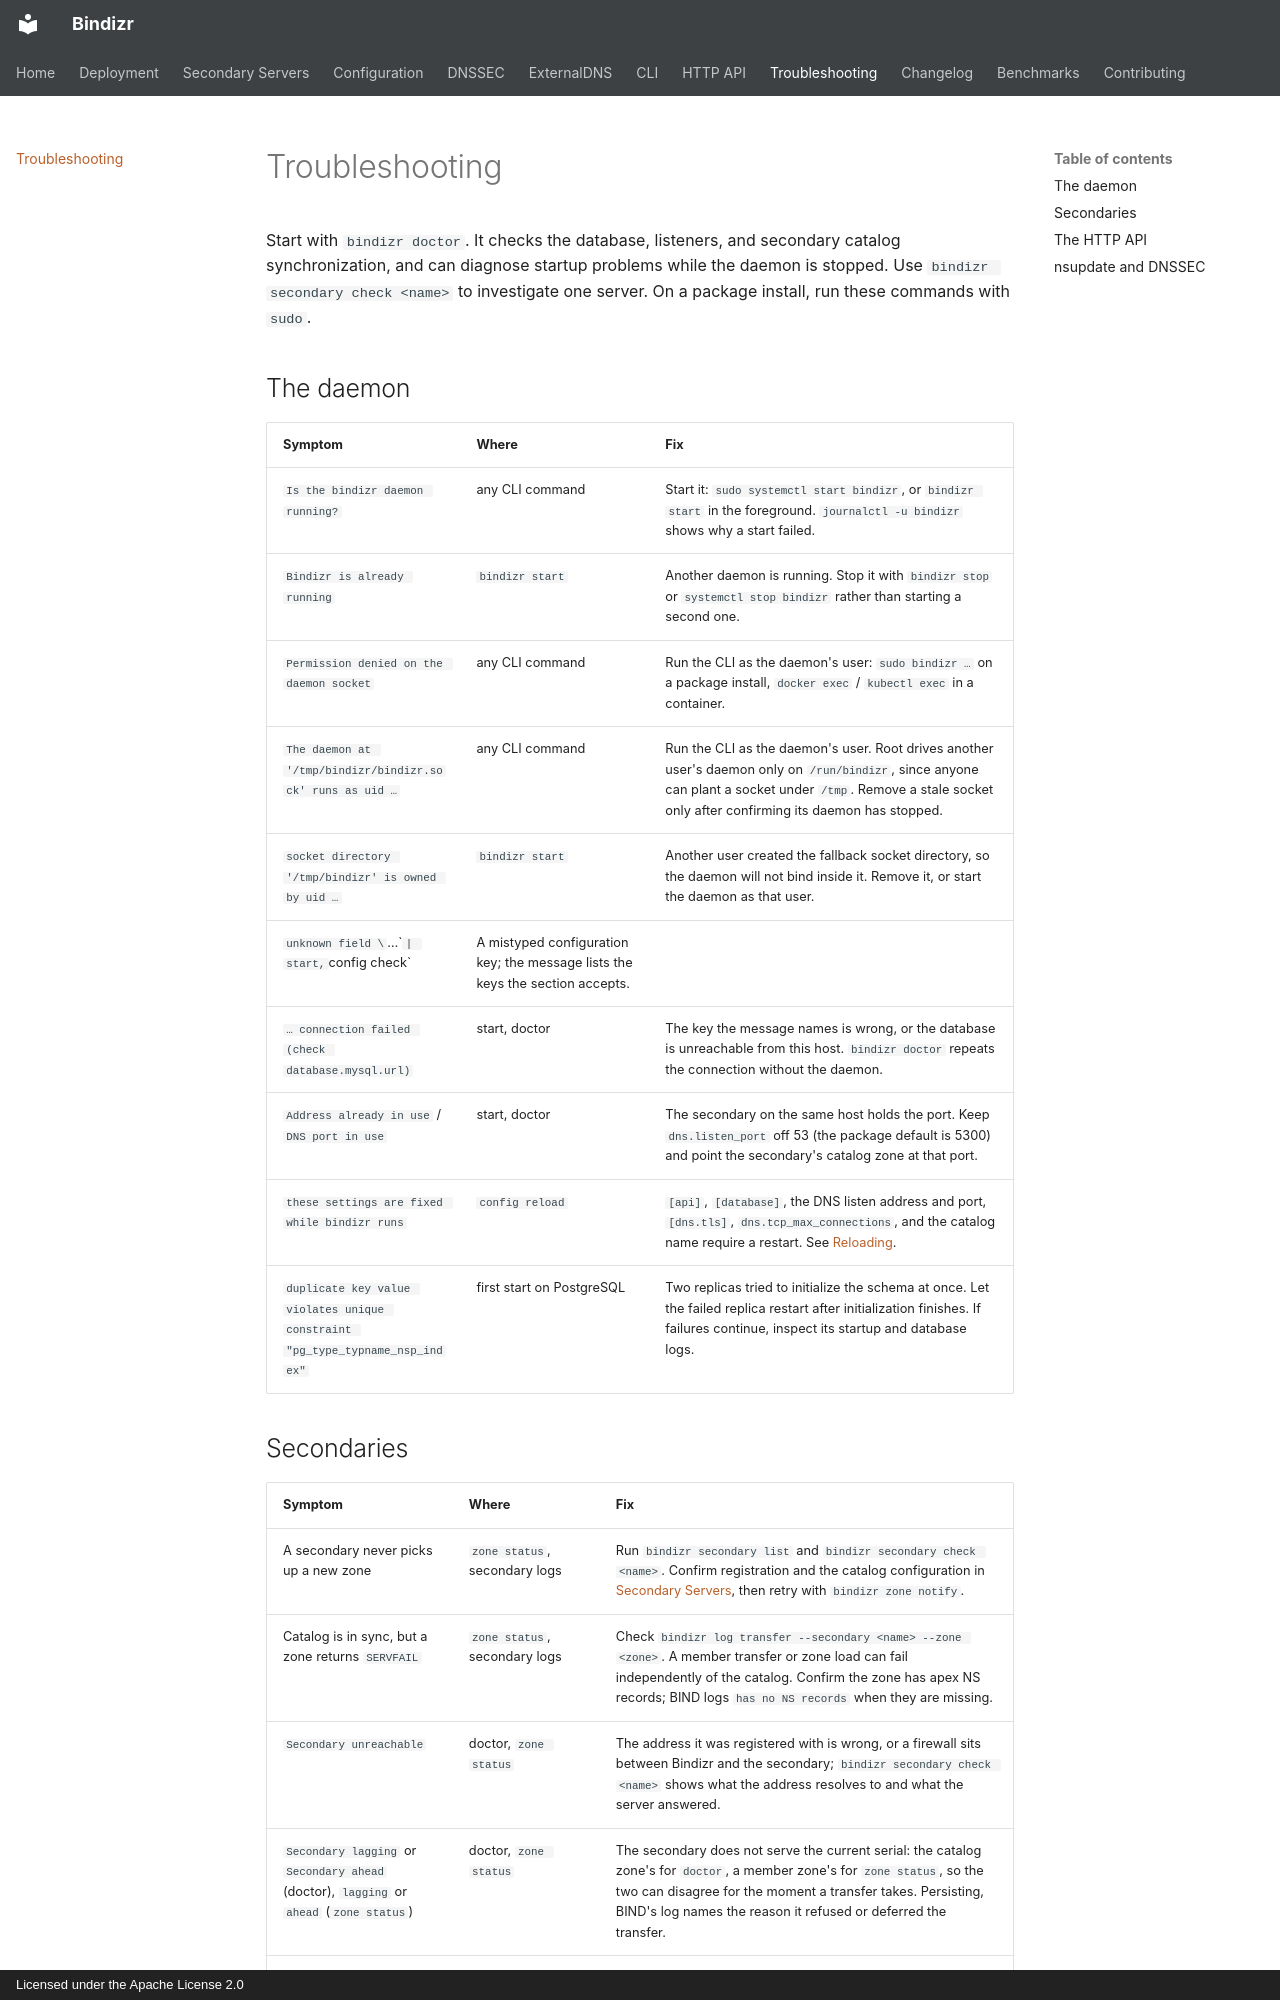

repository: kweonminsung/bindizr · page: troubleshooting/index.html · generator: mkdocs · copyright: Licensed under the Apache License 2.0

# Troubleshooting

Start with `bindizr doctor`. It checks the database, listeners, and secondary
catalog synchronization, and can diagnose startup problems while the daemon
is stopped. Use `bindizr secondary check <name>` to investigate one server.
On a package install, run these commands with `sudo`.

## The daemon

| Symptom | Where | Fix |
| --- | --- | --- |
| `Is the bindizr daemon running?` | any CLI command | Start it: `sudo systemctl start bindizr`, or `bindizr start` in the foreground. `journalctl -u bindizr` shows why a start failed. |
| `Bindizr is already running` | `bindizr start` | Another daemon is running. Stop it with `bindizr stop` or `systemctl stop bindizr` rather than starting a second one. |
| `Permission denied on the daemon socket` | any CLI command | Run the CLI as the daemon's user: `sudo bindizr …` on a package install, `docker exec` / `kubectl exec` in a container. |
| `The daemon at '/tmp/bindizr/bindizr.sock' runs as uid …` | any CLI command | Run the CLI as the daemon's user. Root drives another user's daemon only on `/run/bindizr`, since anyone can plant a socket under `/tmp`. Remove a stale socket only after confirming its daemon has stopped. |
| `socket directory '/tmp/bindizr' is owned by uid …` | `bindizr start` | Another user created the fallback socket directory, so the daemon will not bind inside it. Remove it, or start the daemon as that user. |
| `unknown field \`…\`` | start, `config check` | A mistyped configuration key; the message lists the keys the section accepts. |
| `… connection failed (check database.mysql.url)` | start, doctor | The key the message names is wrong, or the database is unreachable from this host. `bindizr doctor` repeats the connection without the daemon. |
| `Address already in use` / `DNS port in use` | start, doctor | The secondary on the same host holds the port. Keep `dns.listen_port` off 53 (the package default is 5300) and point the secondary's catalog zone at that port. |
| `these settings are fixed while bindizr runs` | `config reload` | `[api]`, `[database]`, the DNS listen address and port, `[dns.tls]`, `dns.tcp_max_connections`, and the catalog name require a restart. See [Reloading](configuration.md#reloading). |
| `duplicate key value violates unique constraint "pg_type_typname_nsp_index"` | first start on PostgreSQL | Two replicas tried to initialize the schema at once. Let the failed replica restart after initialization finishes. If failures continue, inspect its startup and database logs. |
